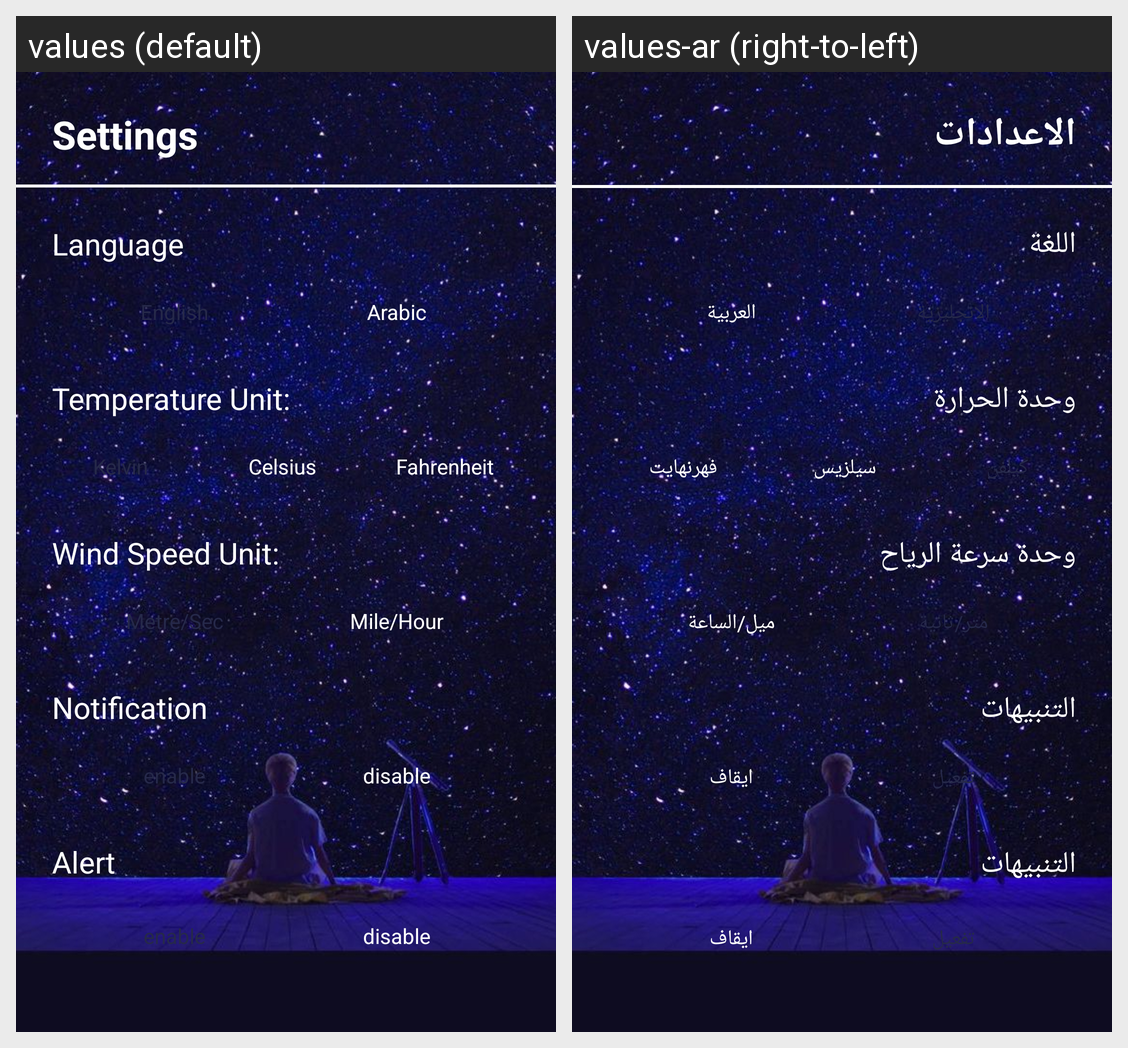

For this localized Android screen grid, give each drawn string resource with its value in every locale shown.
Android screen res/layout/fragment_setting.xml rendered under 2 locales, left to right: values (default), values-ar (right-to-left). Device: Nexus 5 (rendered at 1080×1920; each locale shown at half size, 540×960, under a caption strip naming it); theme Theme.ThorWeather.
Strings drawn on this screen, with the default value and each locale's value (text and hints the layout hard-codes, and strings that could not be matched under every locale, appear in the picture but are not listed):

settings
  values: Settings
  values-ar: الاعدادات

language
  values: Language
  values-ar: اللغة

english
  values: English
  values-ar: الانجليزية

arabic
  values: Arabic
  values-ar: العربية

temperature_unit
  values: Temperature Unit:
  values-ar: وحدة الحرارة

kelvin
  values: Kelvin
  values-ar: كيلفن

celsius
  values: Celsius
  values-ar: سيلزيس

fahrenheit
  values: Fahrenheit
  values-ar: فهرنهايت

wind_speed_unit
  values: Wind Speed Unit:
  values-ar: وحدة سرعة الرياح

metre_sec
  values: Metre/Sec
  values-ar: متر/ثانية

mile_hour
  values: Mile/Hour
  values-ar: ميل/الساعة

notification
  values: Notification
  values-ar: التنبيهات

enable
  values: enable
  values-ar: تفعيل

disable
  values: disable
  values-ar: ايقاف

title_alert
  values: Alert
  values-ar: التنبيهات
